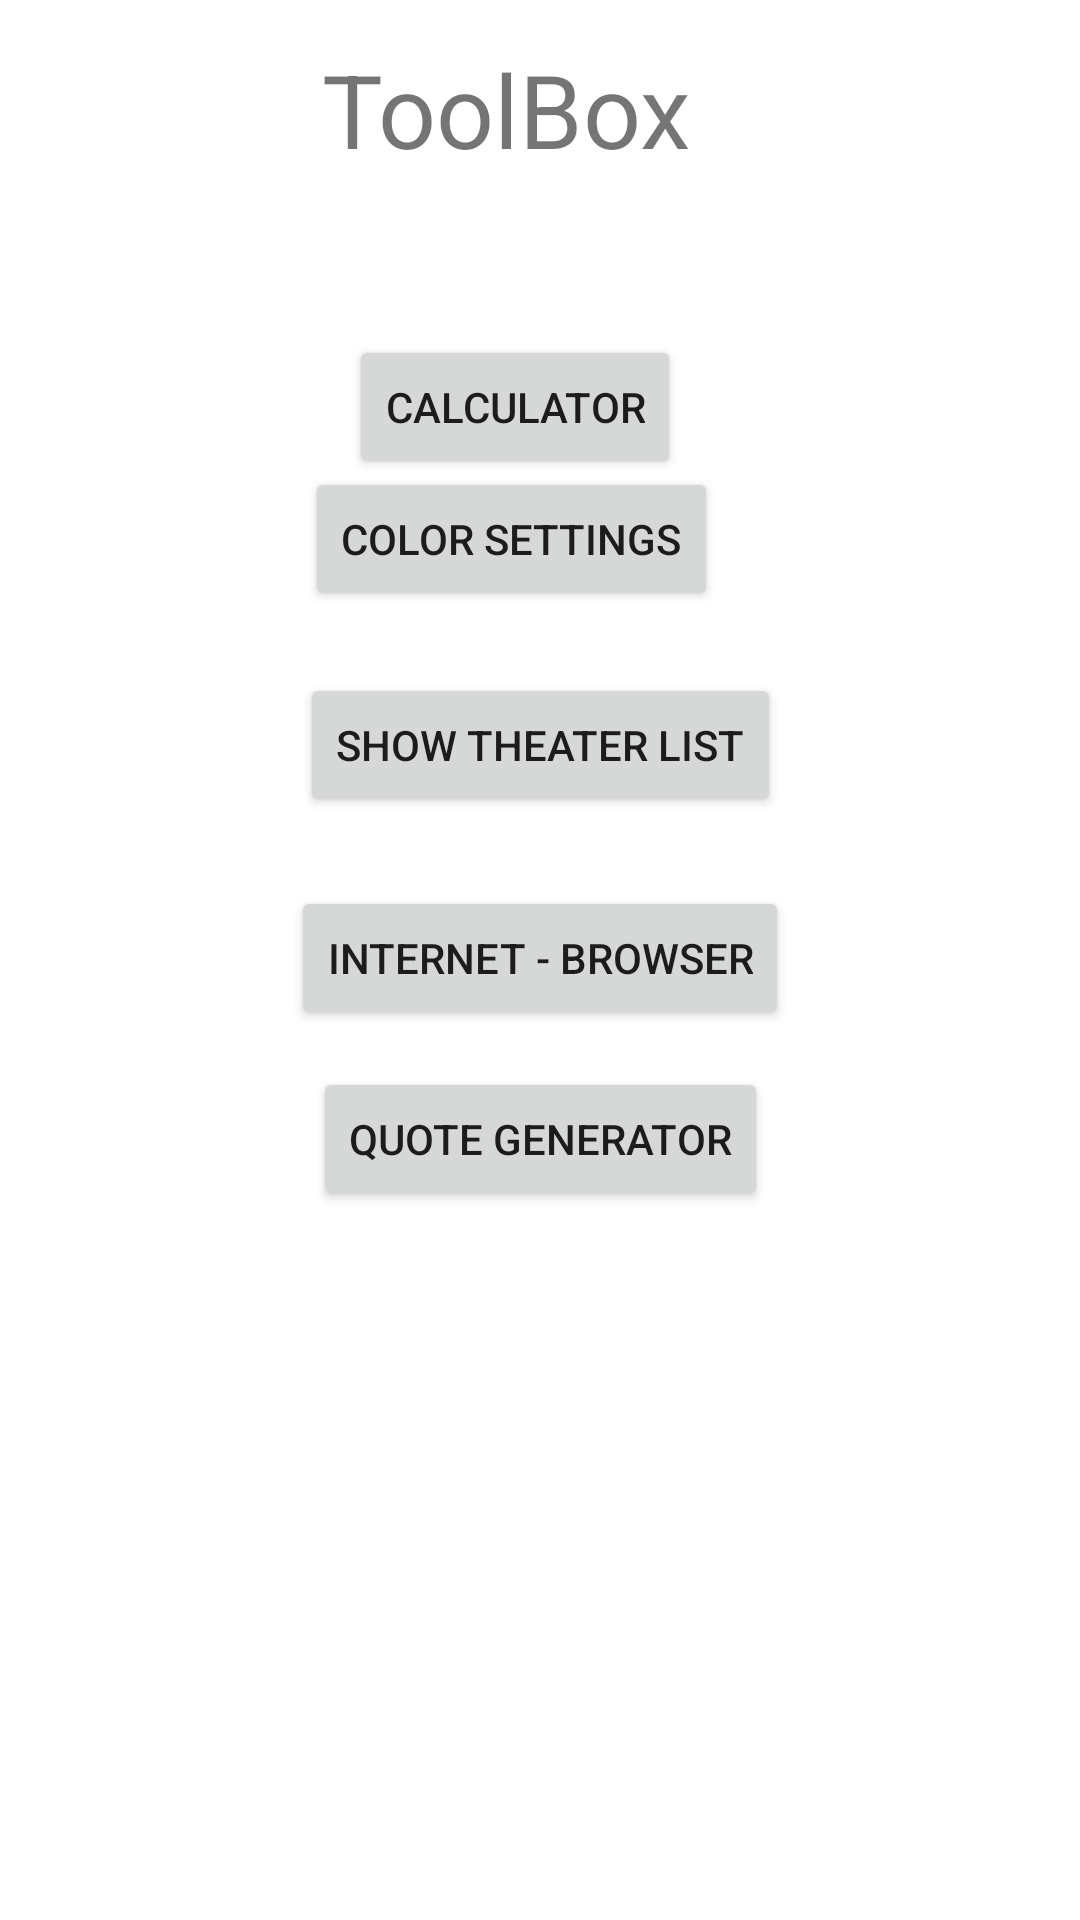

Produce the Android XML layout that renders to this screen, including the resource entries it uses.
<!-- AndroidManifest.xml: application theme Theme.AndroidCourse -->
<!-- res/layout/activity_main.xml -->
<?xml version="1.0" encoding="utf-8"?>
<androidx.constraintlayout.widget.ConstraintLayout xmlns:android="http://schemas.android.com/apk/res/android"
    xmlns:app="http://schemas.android.com/apk/res-auto"
    xmlns:tools="http://schemas.android.com/tools"
    android:layout_width="match_parent"
    android:layout_height="match_parent"
    tools:context=".MainActivity">

    <TextView
        android:id="@+id/textView"
        android:layout_width="130dp"
        android:layout_height="42dp"
        android:text="ToolBox"
        android:textSize="34sp"
        app:layout_constraintBottom_toBottomOf="parent"
        app:layout_constraintHorizontal_bias="0.466"
        app:layout_constraintLeft_toLeftOf="parent"
        app:layout_constraintRight_toRightOf="parent"
        app:layout_constraintTop_toTopOf="parent"
        app:layout_constraintVertical_bias="0.023" />

    <Button
        android:id="@+id/buttonToCalculator"
        android:layout_width="wrap_content"
        android:layout_height="wrap_content"
        android:layout_marginTop="56dp"
        android:text="Calculator"
        app:layout_constraintBottom_toBottomOf="parent"
        app:layout_constraintEnd_toEndOf="parent"
        app:layout_constraintHorizontal_bias="0.466"
        app:layout_constraintStart_toStartOf="parent"
        app:layout_constraintTop_toBottomOf="@+id/textView"
        app:layout_constraintVertical_bias="0.0" />

    <Button
        android:id="@+id/buttonToXML"
        android:layout_width="wrap_content"
        android:layout_height="wrap_content"
        android:text="Show Theater List"
        app:layout_constraintBottom_toBottomOf="parent"
        app:layout_constraintEnd_toEndOf="parent"
        app:layout_constraintStart_toStartOf="parent"
        app:layout_constraintTop_toTopOf="parent"
        app:layout_constraintVertical_bias="0.379" />

    <Button
        android:id="@+id/SettingButton"
        android:layout_width="wrap_content"
        android:layout_height="wrap_content"
        android:text="Color Settings"
        app:layout_constraintBottom_toBottomOf="parent"
        app:layout_constraintEnd_toEndOf="parent"
        app:layout_constraintHorizontal_bias="0.457"
        app:layout_constraintStart_toStartOf="parent"
        app:layout_constraintTop_toTopOf="parent"
        app:layout_constraintVertical_bias="0.263" />

    <Button
        android:id="@+id/toTheInternet"
        android:layout_width="wrap_content"
        android:layout_height="wrap_content"
        android:text="Internet - Browser"
        app:layout_constraintBottom_toBottomOf="parent"
        app:layout_constraintEnd_toEndOf="parent"
        app:layout_constraintStart_toStartOf="parent"
        app:layout_constraintTop_toTopOf="parent"
        app:layout_constraintVertical_bias="0.499" />

    <Button
        android:id="@+id/randomButton"
        android:layout_width="wrap_content"
        android:layout_height="wrap_content"
        android:text="Quote Generator"
        app:layout_constraintBottom_toBottomOf="parent"
        app:layout_constraintEnd_toEndOf="parent"
        app:layout_constraintStart_toStartOf="parent"
        app:layout_constraintTop_toTopOf="parent"
        app:layout_constraintVertical_bias="0.601" />

</androidx.constraintlayout.widget.ConstraintLayout>
<!-- resources referenced by this layout -->
<resources>
  <style name="Theme.AndroidCourse" parent="Theme.MaterialComponents.DayNight.DarkActionBar">
          
          <item name="colorPrimary">@color/purple_500</item>
          <item name="colorPrimaryVariant">@color/purple_700</item>
          <item name="colorOnPrimary">@color/white</item>
          
          <item name="colorSecondary">@color/teal_200</item>
          <item name="colorSecondaryVariant">@color/teal_700</item>
          <item name="colorOnSecondary">@color/black</item>
          
          <item name="android:statusBarColor" tools:targetApi="l">?attr/colorPrimaryVariant</item>
          
      </style>
  <color name="purple_500">#FF6200EE</color>
  <color name="purple_700">#FF3700B3</color>
  <color name="white">#FFFFFFFF</color>
  <color name="teal_200">#FF03DAC5</color>
  <color name="teal_700">#FF018786</color>
  <color name="black">#FF000000</color>
</resources>
